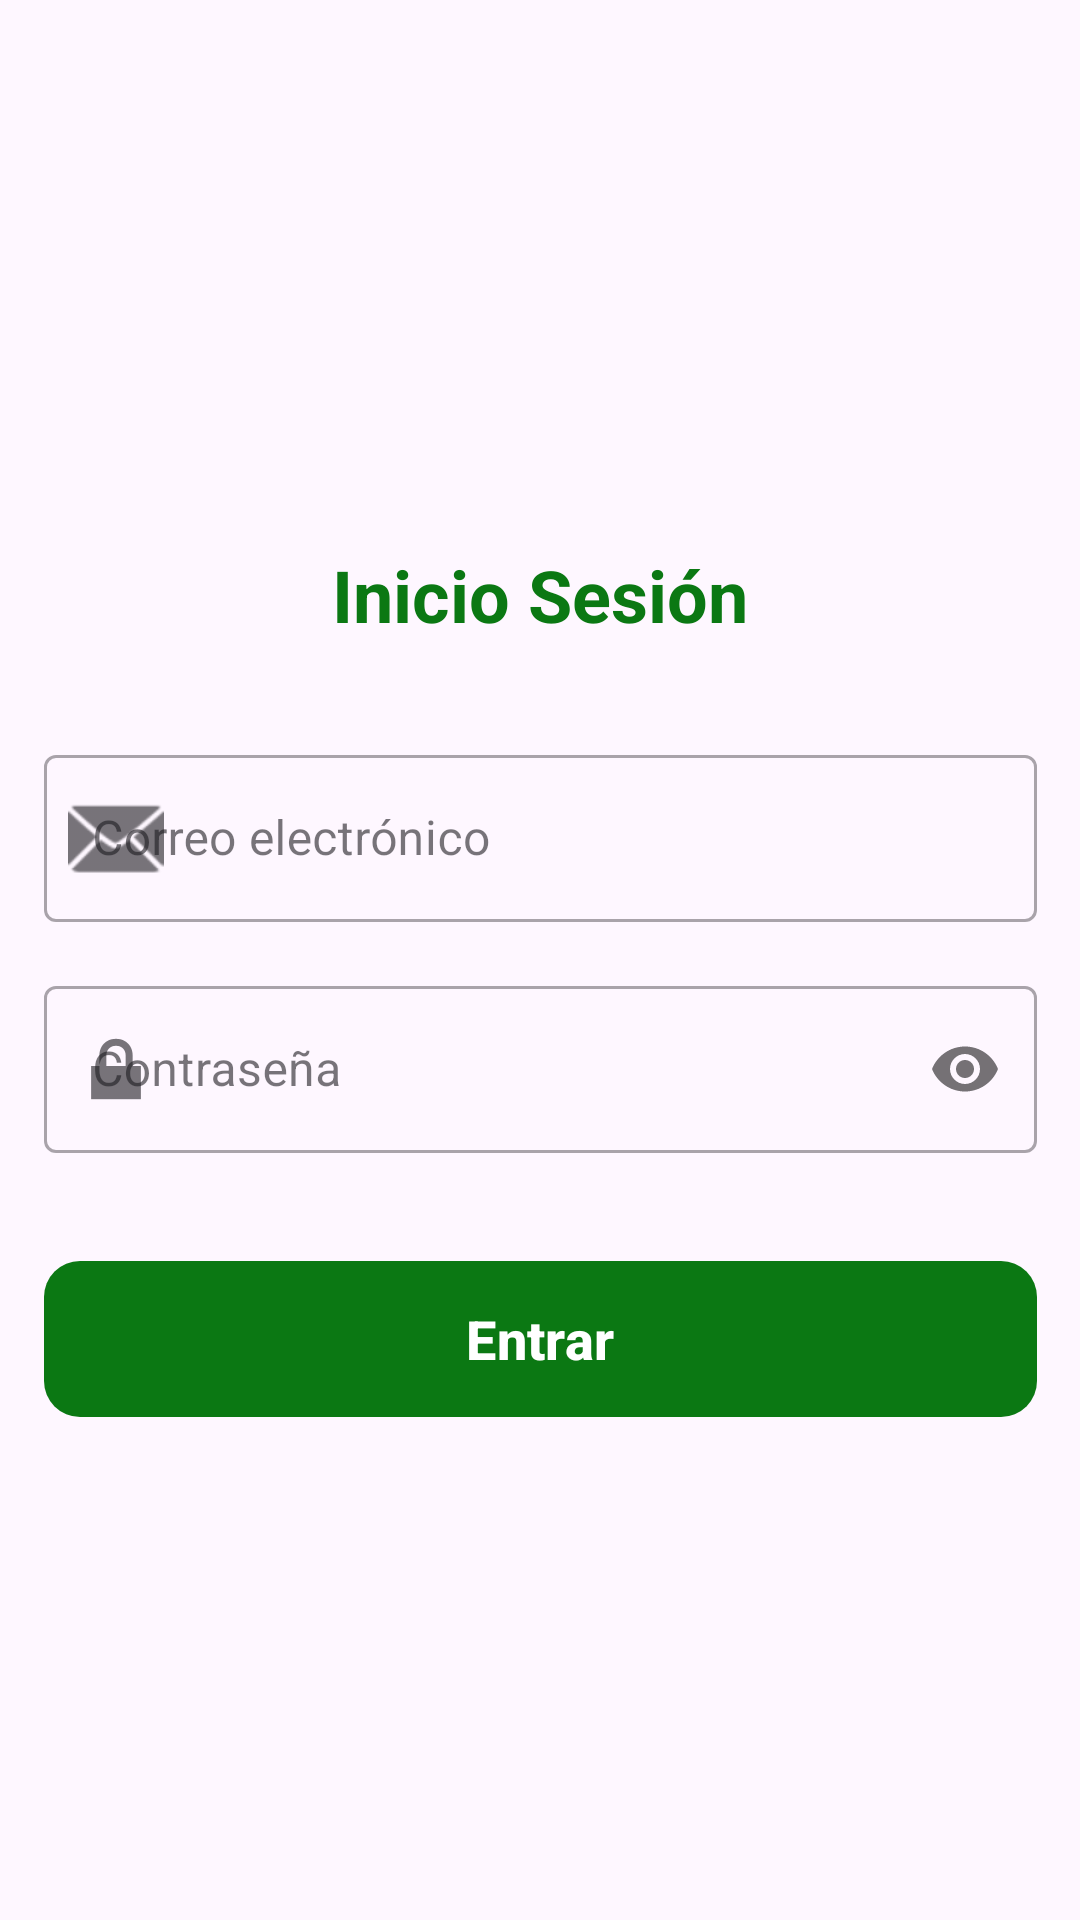

Layout XML and referenced resources for this Android screen:
<!-- AndroidManifest.xml: application theme Theme.HolaMundo_IS2026_2 -->
<!-- res/layout/activity_inicioseccion.xml -->
<?xml version="1.0" encoding="utf-8"?>
<androidx.constraintlayout.widget.ConstraintLayout
    xmlns:android="http://schemas.android.com/apk/res/android"
    xmlns:app="http://schemas.android.com/apk/res-auto"
    xmlns:tools="http://schemas.android.com/tools"
    android:id="@+id/main"
    android:layout_width="match_parent"
    android:layout_height="match_parent"
    tools:context=".inicioseccion">

    
    <ImageView
        android:id="@+id/imageViewLogo"
        android:layout_width="287dp"
        android:layout_height="126dp"
        android:layout_marginTop="32dp"
        app:layout_constraintEnd_toEndOf="parent"
        app:layout_constraintStart_toStartOf="parent"
        app:layout_constraintTop_toTopOf="parent"
        app:srcCompat="@drawable/universidad" />

    
    <TextView
        android:id="@+id/txtinicio"
        android:layout_width="wrap_content"
        android:layout_height="wrap_content"
        android:layout_marginTop="24dp"
        android:text="Inicio Sesión"
        android:textColor="#0B7813"
        android:textSize="24sp"
        android:textStyle="bold"
        app:layout_constraintEnd_toEndOf="parent"
        app:layout_constraintStart_toStartOf="parent"
        app:layout_constraintTop_toBottomOf="@+id/imageViewLogo" />

    
    <com.google.android.material.textfield.TextInputLayout
        android:id="@+id/Lycorreo"
        style="@style/Widget.MaterialComponents.TextInputLayout.OutlinedBox"
        android:layout_width="331dp"
        android:layout_height="wrap_content"
        android:layout_marginTop="32dp"
        android:hint="Correo electrónico"
        app:startIconDrawable="@android:drawable/ic_dialog_email"
        app:layout_constraintEnd_toEndOf="parent"
        app:layout_constraintStart_toStartOf="parent"
        app:layout_constraintTop_toBottomOf="@+id/txtinicio">

        <com.google.android.material.textfield.TextInputEditText
            android:id="@+id/txtcorreo"
            android:layout_width="match_parent"
            android:layout_height="wrap_content"
            android:inputType="textEmailAddress" />
    </com.google.android.material.textfield.TextInputLayout>

    
    <com.google.android.material.textfield.TextInputLayout
        android:id="@+id/Lycontrasena"
        style="@style/Widget.MaterialComponents.TextInputLayout.OutlinedBox"
        android:layout_width="331dp"
        android:layout_height="wrap_content"
        android:layout_marginTop="16dp"
        android:hint="Contraseña"
        app:passwordToggleEnabled="true"
        app:startIconDrawable="@android:drawable/ic_lock_lock"
        app:layout_constraintEnd_toEndOf="parent"
        app:layout_constraintStart_toStartOf="parent"
        app:layout_constraintTop_toBottomOf="@+id/Lycorreo">

        <com.google.android.material.textfield.TextInputEditText
            android:id="@+id/txtcontrasena"
            android:layout_width="match_parent"
            android:layout_height="wrap_content"
            android:inputType="textPassword" />
    </com.google.android.material.textfield.TextInputLayout>

    
    <com.google.android.material.button.MaterialButton
        android:id="@+id/btnEntrar"
        android:layout_width="331dp"
        android:layout_height="60dp"
        android:layout_marginTop="32dp"
        android:text="Entrar"
        android:textSize="18sp"
        android:textStyle="bold"
        android:textColor="@android:color/white"
        app:backgroundTint="#0B7813"
        app:cornerRadius="12dp"
        app:layout_constraintEnd_toEndOf="parent"
        app:layout_constraintStart_toStartOf="parent"
        app:layout_constraintTop_toBottomOf="@+id/Lycontrasena" />

</androidx.constraintlayout.widget.ConstraintLayout>
<!-- resources referenced by this layout -->
<resources>
  <style name="Theme.HolaMundo_IS2026_2" parent="Base.Theme.HolaMundo_IS2026_2" />
  <style name="Base.Theme.HolaMundo_IS2026_2" parent="Theme.Material3.DayNight.NoActionBar">
          
          
      </style>
</resources>
